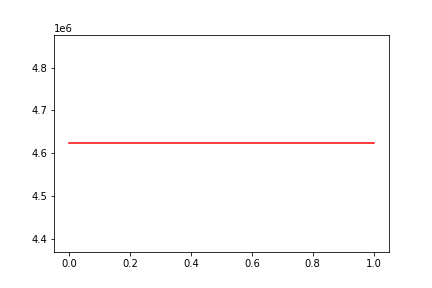

Values plotted in this chart, from the file beside it:
, date, assets
0, 0, 4622880
1, 20100113, 4622880
